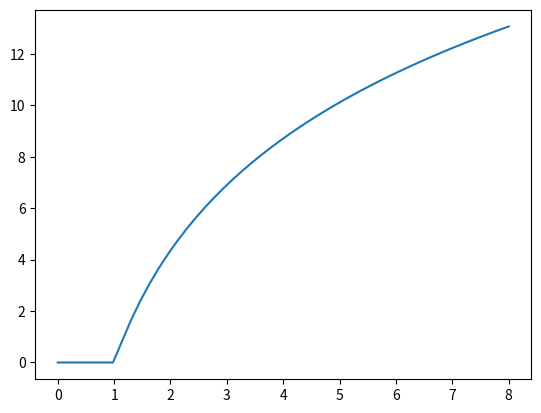

Here is the Python script that generated this plot:
from scipy.integrate import quad
import numpy as np
import matplotlib.pyplot as plt

## 定义含参量积分
def F1(x,a):
    b = np.log(1 - 2*a*np.cos(x) + a**2)
    return b

def F2(x,a,b):
    b = np.log(a**2 * np.sin(x) + b ** 2* np.cos(x))
    return b
y = list()
x = np.linspace(0,8)
for i in x:
    d1, err = quad(F1, 0, np.pi,i)
    y.append(d1)

plt.plot(x,y)
plt.show()
